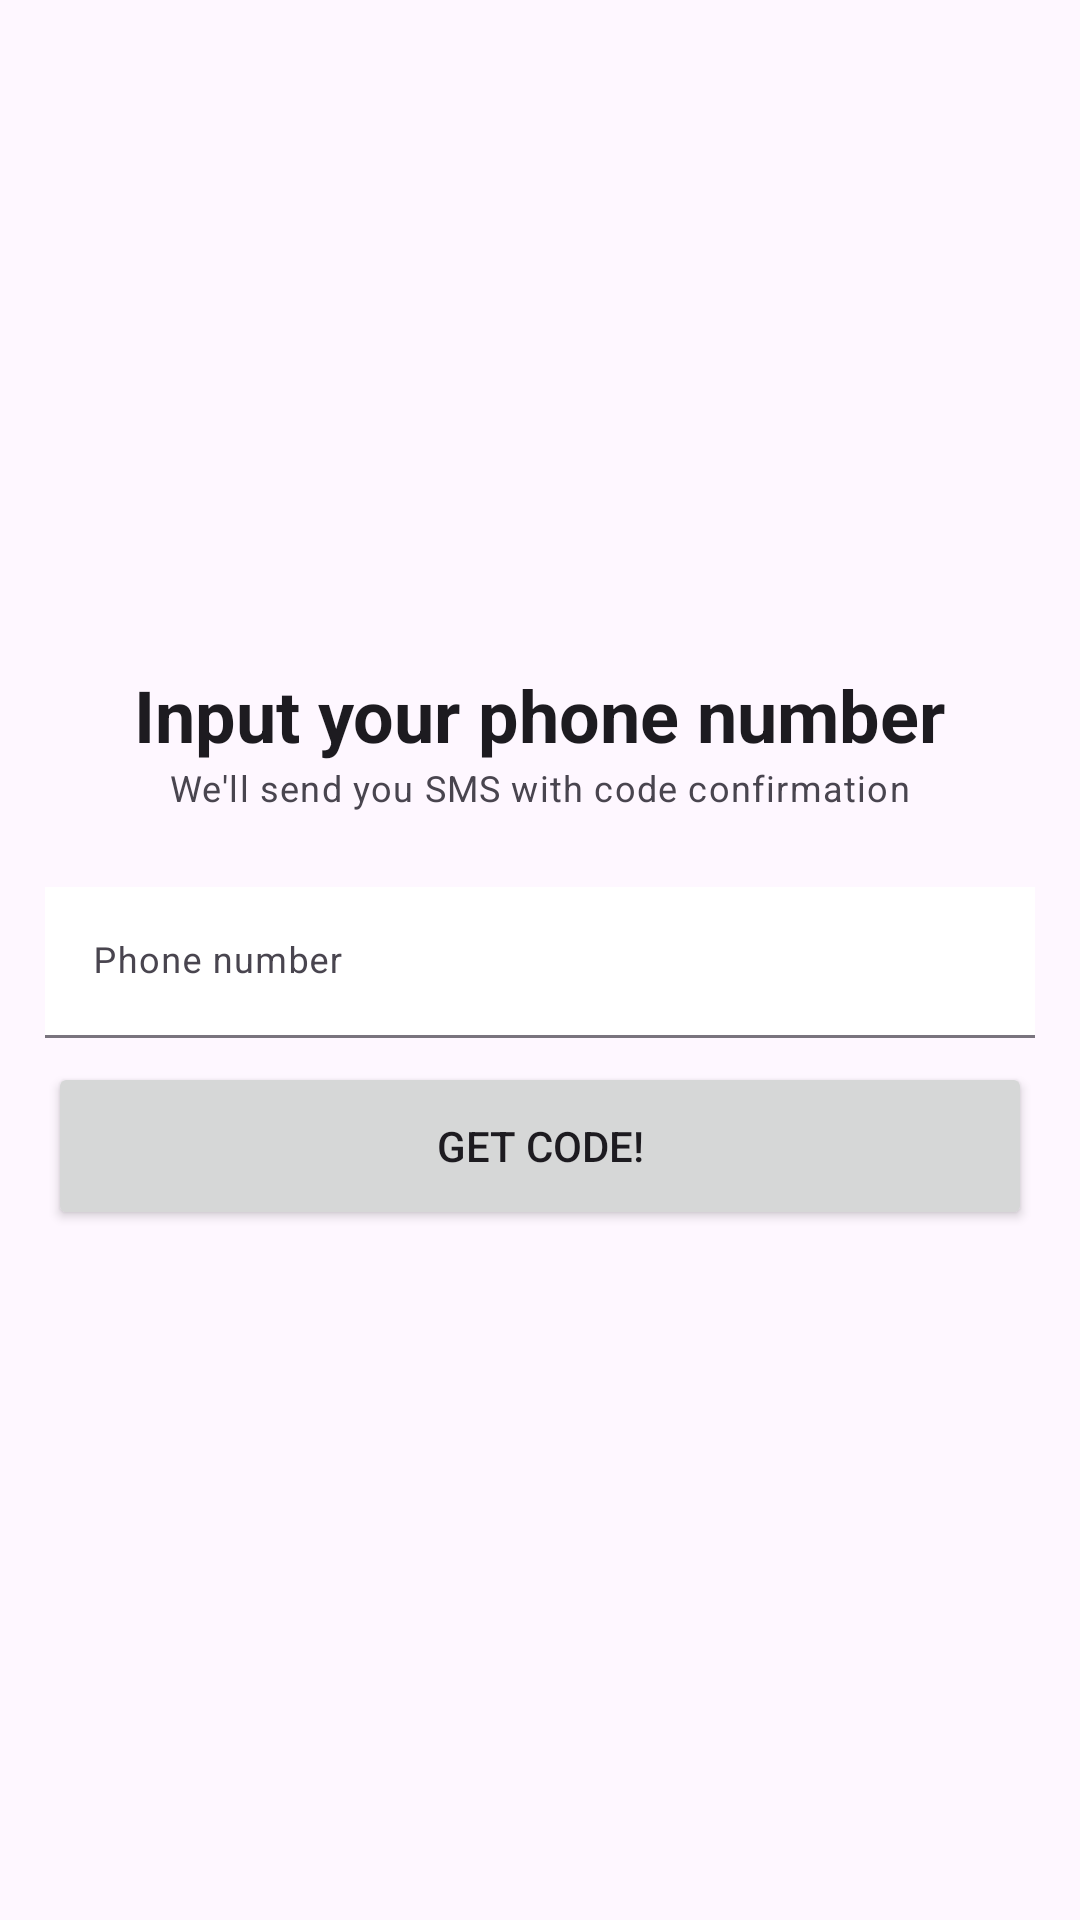

Reconstruct the res/layout file that produces this screen, plus the resources it refers to.
<!-- AndroidManifest.xml: application theme Theme.AzzaPro -->
<!-- res/layout/fragment_login.xml -->
<?xml version="1.0" encoding="utf-8"?>
<LinearLayout xmlns:android="http://schemas.android.com/apk/res/android"
    xmlns:tools="http://schemas.android.com/tools"
    android:layout_width="match_parent"
    android:layout_height="match_parent"
    xmlns:app="http://schemas.android.com/apk/res-auto"
    android:orientation="vertical"
    android:gravity="center"
    tools:context=".auth.presentation.fragments.LoginFragment">

    <TextView
        android:layout_width="wrap_content"
        android:layout_height="wrap_content"
        android:text="Input your phone number"
        android:textStyle="bold"
        android:textAppearance="?attr/textAppearanceHeadline5"/>

    <TextView
        android:layout_width="wrap_content"
        android:layout_height="wrap_content"
        android:gravity="start"
        android:text="We'll send you SMS with code confirmation"
        android:textAppearance="?attr/textAppearanceBodySmall"/>

    <com.google.android.material.textfield.TextInputLayout
        style="?attr/textInputFilledStyle"
        android:layout_width="match_parent"
        android:layout_height="wrap_content"
        android:layout_marginHorizontal="15dp"
        android:layout_marginTop="25dp"
        android:background="@drawable/auth_et_bg"
        app:hintTextColor="?attr/colorOnPrimaryContainer"
        app:endIconCheckable="true"
        app:endIconMode="clear_text"
        app:startIconCheckable="true"
        app:layout_constraintEnd_toEndOf="parent"
        app:layout_constraintStart_toStartOf="parent"
        app:layout_constraintTop_toBottomOf="@+id/login_tv">

        <com.google.android.material.textfield.TextInputEditText
            android:id="@+id/phone_number_et"
            android:layout_width="match_parent"
            android:layout_height="wrap_content"
            android:background="@android:color/transparent"
            android:hint="Phone number"
            android:imeOptions="actionNext"
            android:inputType="text"
            android:textAppearance="@style/TextAppearance.MaterialComponents.Caption"/>

    </com.google.android.material.textfield.TextInputLayout>

    <Button
        android:id="@+id/confirm_phone_btn"
        android:layout_width="match_parent"
        android:layout_height="56dp"
        android:text="get code!"
        android:layout_marginHorizontal="16dp"
        android:layout_marginVertical="8dp"/>

</LinearLayout>
<!-- resources referenced by this layout -->
<resources>
  <!-- drawable auth_et_bg (drawable) -->
  <?xml version="1.0" encoding="utf-8"?>
  <shape xmlns:android="http://schemas.android.com/apk/res/android">
      <solid android:color="?attr/colorOnPrimary"/>
  </shape>
  <style name="Theme.AzzaPro" parent="Base.Theme.AzzaPro" />
  <style name="Base.Theme.AzzaPro" parent="Theme.Material3.DayNight.NoActionBar">
          
          
      </style>
</resources>
